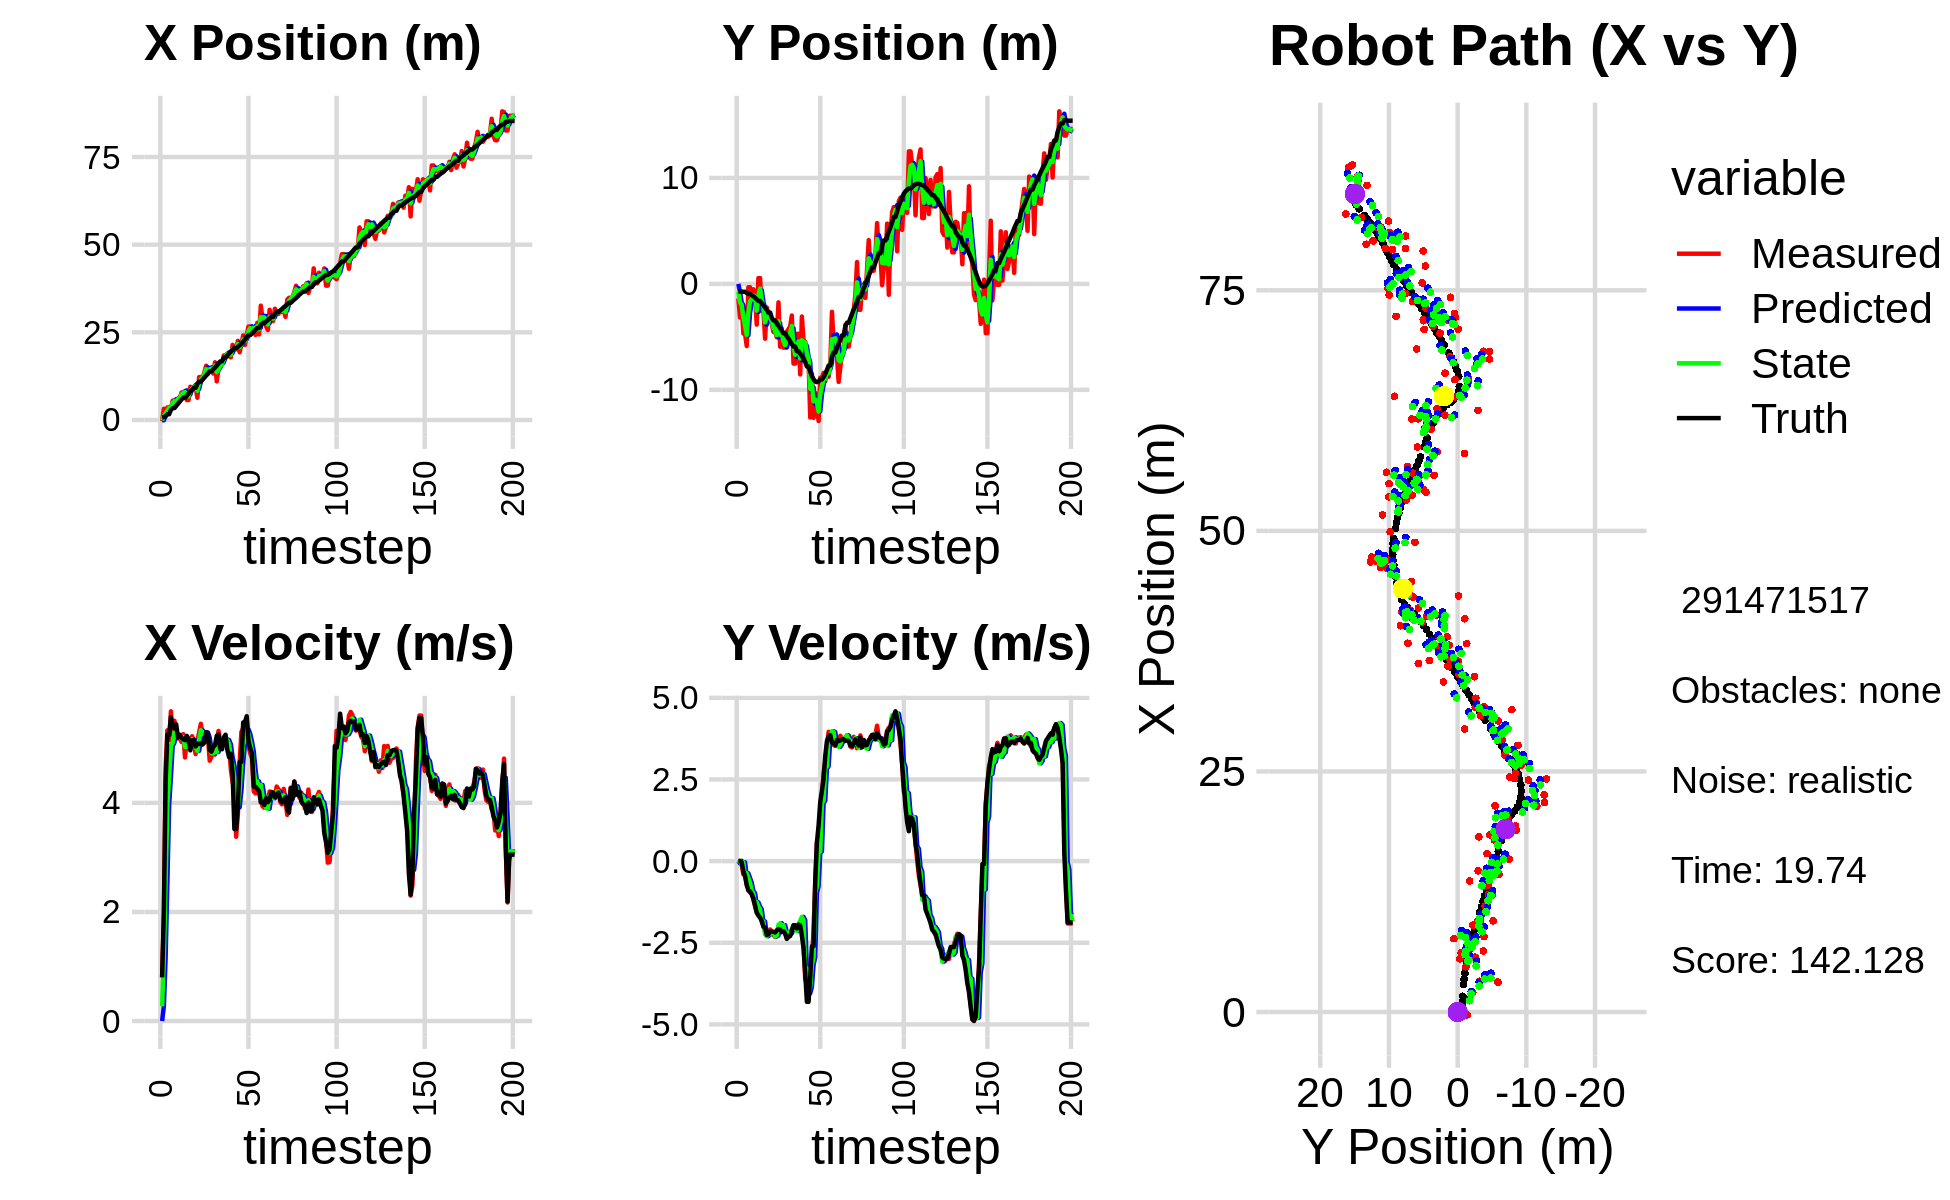

Source data for this figure (header and first rows):
0.000000000000000000e+00, 0.000000000000000000e+00, 0.000000000000000000e+00, 0.000000000000000000e+00, 0.000000000000000000e+00, 0.000000000000000000e+00, 0.000000000000000000e+00, 0.000000000000000000e+00, 0.000000000000000000e+00, 0.000000000000000000e+00, 0.000000000000000000e+00, 0.000000000000000000e+00, 7.587901352271424482e-01, -7.312157149816489454e-01, 0.000000000000000000e+00, 0.000000000000000000e+00, 0.000000000000000000e+00, -6.202848162502050400e-04
-2.933821675310175348e-01, -1.373481572381862081e+00, 8.119999720890276329e-01, -8.592220356630344365e-05, 0.000000000000000000e+00, 0.000000000000000000e+00, 0.000000000000000000e+00, 0.000000000000000000e+00, -1.213581311116113531e-01, -7.347034128511638063e-01, 2.704187923197939880e-01, -7.187646205853269465e-02, 7.587901352271424482e-01, -7.312157149816489454e-01, 8.000000000000000444e-01, 0.000000000000000000e+00, 8.000000119209289551e-01, 1.058155248756520450e-04
3.204980015960179340e+00, -3.173788525661778159e+00, 1.909000035638427129e+00, -1.149728473254273072e-04, -9.431625187963195434e-02, -7.418910590570170216e-01, 2.704187923197939880e-01, -7.187646205853269465e-02, 1.178036432670358069e+00, -1.742518369885773133e+00, 1.171585291771664039e+00, 7.671423387022757723e-03, 8.199549911972510152e-01, -7.312166466798107889e-01, 2.000000000000000000e+00, 0.000000000000000000e+00, 2.000000000000000000e+00, 6.022673915140330791e-05
2.028032660714723434e+00, -2.195840262777931873e+00, 4.656878851639690176e+00, -1.021924169181031433e-01, 1.295194961847524473e+00, -1.741751227547070791e+00, 1.171585291771664039e+00, 7.671423387022757723e-03, 1.893535513853631835e+00, -1.980975313309542241e+00, 2.567996875591438855e+00, -1.065455615893831087e-01, 1.076413273714968977e+00, -7.313028805207881788e-01, 4.400000000000000355e+00, -3.799999999999999906e-02, 4.400000095367431641e+00, 2.194087952375411987e-02
3.594601631429019672e+00, -4.691208320462786574e+00, 5.331114019471402621e+00, -4.118660180391205961e-01, 2.150335201412775898e+00, -1.991629869468480640e+00, 2.567996875591438855e+00, -1.065455615893831087e-01, 2.701305750098590863e+00, -3.144855354225795541e+00, 3.967254325779022928e+00, -3.615106696483563753e-02, 1.635945438905596294e+00, -7.432040745096876178e-01, 5.256999999999999673e+00, -3.150000000000000022e-01, 5.267000198364257812e+00, 7.710386812686920166e-02
3.594601631429019672e+00, -4.691208320462786574e+00, 5.154639846300799633e+00, -3.982321481340591607e-01, 3.098031182676493245e+00, -3.148470460922279113e+00, 3.967254325779022928e+00, -3.615106696483563753e-02, 3.427021607340459131e+00, -3.926986549726094289e+00, 4.479683415731701146e+00, -4.441438129762117493e-01, 1.635945438905596294e+00, -7.432040745096876178e-01, 5.246999999999999886e+00, -4.500000000000000111e-01, 5.267000198364257812e+00, 7.710386812686920166e-02
3.116721540570540849e+00, -5.866005720509245513e+00, 5.680336864519136775e+00, -7.056549040153968777e-01, 3.874989948913629245e+00, -3.971400931023715497e+00, 4.479683415731701146e+00, -4.441438129762117493e-01, 3.534113719630920691e+00, -4.817163257628127582e+00, 5.041768751735934195e+00, -3.718277750889427136e-01, 2.877297520440283307e+00, -8.635862486509955360e-01, 5.573000000000000398e+00, -7.349999999999999867e-01, 5.622000217437744141e+00, 1.235944554209709167e-01
5.529407381799387622e+00, -3.156370981075301008e-01, 5.098216217083153978e+00, -8.341140574766959803e-01, 4.038290594804514022e+00, -4.854346035137021786e+00, 5.041768751735934195e+00, -3.718277750889427136e-01, 4.807612663815845622e+00, -2.698316461686911527e+00, 5.107374033883467668e+00, -5.187664416699320213e-01, 3.397187351941111100e+00, -9.457439645195434563e-01, 5.424000000000000377e+00, -9.030000000000000249e-01, 5.499000072479248047e+00, 1.621721833944320679e-01
5.529407381799387622e+00, -3.156370981075301008e-01, 5.507267765303065943e+00, -9.581771585601586150e-01, 5.318350067204192122e+00, -2.750193105853904640e+00, 5.107374033883467668e+00, -5.187664416699320213e-01, 5.405895067037300272e+00, -1.627313626650477740e+00, 5.298556764234669814e+00, -6.596419299063287500e-01, 3.397187351941111100e+00, -9.457439645195434563e-01, 5.363000000000000433e+00, -9.280000000000000471e-01, 5.442999839782714844e+00, 1.722598075866699219e-01
4.708699464513862232e+00, -1.199533851664189577e+00, 5.172939693923810367e+00, -9.962531050651306508e-01, 5.935750743460767254e+00, -1.693277819641110682e+00, 5.298556764234669814e+00, -6.596419299063287500e-01, 5.308067688762583280e+00, -1.465713572162856693e+00, 5.208678681419545597e+00, -9.137008078899508945e-01, 4.014710545556312127e+00, -1.052874313607768508e+00, 5.440000000000000391e+00, -1.018999999999999906e+00, 5.322999954223632812e+00, 1.902598887681961060e-01
6.155570388048597685e+00, -5.103295015444013760e-01, 5.233822708222140463e+00, -1.183662849846828236e+00, 5.828935556904538018e+00, -1.557083652951851693e+00, 5.208678681419545597e+00, -9.137008078899508945e-01, 5.973414271384021923e+00, -1.072335390444238978e+00, 5.226241637702742970e+00, -9.823299987861583427e-01, 4.631016850340613722e+00, -1.170402424534120689e+00, 5.198000000000000398e+00, -1.147000000000000020e+00, 5.322999954223632812e+00, 2.224149107933044434e-01
6.167339503867391493e+00, -1.208907433945732857e+00, 5.186170227720666048e+00, -1.381422627102841805e+00, 6.496038435154296131e+00, -1.170568390322854757e+00, 5.226241637702742970e+00, -9.823299987861583427e-01, 6.329676468256328903e+00, -1.190988187858957881e+00, 5.198888221772016038e+00, -1.313774098622026543e+00, 5.237389683606429536e+00, -1.306084261349513387e+00, 5.251000000000000334e+00, -1.358000000000000096e+00, 5.423999786376953125e+00, 2.603222429752349854e-01
7.832492947863192612e+00, -3.841917739134748100e+00, 5.118794003299413475e+00, -1.559213633691938883e+00, 6.849565290433530684e+00, -1.322365597721160579e+00, 5.198888221772016038e+00, -1.313774098622026543e+00, 7.290569582458787501e+00, -2.523858275665808115e+00, 5.179812971722406623e+00, -1.262523190526307904e+00, 5.841134190591215081e+00, -1.464579806874136914e+00, 5.195000000000000284e+00, -1.582999999999999963e+00, 5.431000232696533203e+00, 2.956767976284027100e-01
7.622707843435002850e+00, 5.483910575696676615e-01, 5.261328331385398904e+00, -1.602630396991563400e+00, 7.808550879631027897e+00, -2.650110594718438684e+00, 5.179812971722406623e+00, -1.262523190526307904e+00, 7.719887122253481948e+00, -1.161955338787046266e+00, 5.211571794638446775e+00, -1.387028097805771854e+00, 6.338050007700847033e+00, -1.615704821525190793e+00, 5.166999999999999815e+00, -1.671000000000000041e+00, 5.431000232696533203e+00, 2.956767976284027100e-01
7.622707843435002850e+00, 5.483910575696676615e-01, 4.834187355186649881e+00, -1.625002043754317782e+00, 8.241044301717327158e+00, -1.300658148567623407e+00, 5.211571794638446775e+00, -1.387028097805771854e+00, 7.960525664157028558e+00, -4.307767575790854009e-01, 5.030123960494769619e+00, -1.476581621990250559e+00, 6.338050007700847033e+00, -1.615704821525190793e+00, 5.152000000000000135e+00, -1.733999999999999986e+00, 5.435999870300292969e+00, 3.242815434932708740e-01
5.698234081300465270e+00, -2.568521367610304917e+00, 5.194831012018249261e+00, -1.821745596006196788e+00, 8.463538060206506231e+00, -5.784349197781104568e-01, 5.030123960494769619e+00, -1.476581621990250559e+00, 7.109909070956566879e+00, -1.499871932942075770e+00, 5.024676928064112147e+00, -1.859701679296425159e+00, 6.929907918281183576e+00, -1.813271449090019471e+00, 5.229000000000000092e+00, -1.838000000000000078e+00, 5.550000190734863281e+00, 3.372842967510223389e-01
5.698234081300465270e+00, -2.568521367610304917e+00, 5.159798853978205813e+00, -2.003172258528273630e+00, 7.612376763762978449e+00, -1.685842100871718374e+00, 5.024676928064112147e+00, -1.859701679296425159e+00, 6.738872954081297273e+00, -2.114095062720839913e+00, 5.053399875240287109e+00, -1.848224449512194001e+00, 7.531037449750216162e+00, -2.023883269171991905e+00, 5.174000000000000377e+00, -2.007000000000000117e+00, 5.550000190734863281e+00, 3.703160583972930908e-01
9.483091592670115588e+00, -5.172591732933959463e+00, 5.057962118719591338e+00, -2.152679863822819506e+00, 7.244212941605326250e+00, -2.298917507672059379e+00, 5.053399875240287109e+00, -1.848224449512194001e+00, 8.338301133158674716e+00, -3.626872446539100459e+00, 5.121612319905740840e+00, -2.241607031411837703e+00, 8.119519352566904047e+00, -2.249859617530490574e+00, 4.964000000000000412e+00, -2.040000000000000036e+00, 5.367000102996826172e+00, 4.023806154727935791e-01
9.031162411289137992e+00, -2.223736704584128088e+00, 5.223149851502537189e+00, -2.294717794900957841e+00, 8.850462365149248001e+00, -3.851033149680284318e+00, 5.121612319905740840e+00, -2.241607031411837703e+00, 8.934281654272350437e+00, -3.075161721843751916e+00, 5.170255384935563470e+00, -2.301424300962101377e+00, 8.593171238876676554e+00, -2.449088976927359607e+00, 5.145999999999999908e+00, -2.261000000000000121e+00, 5.620999813079833984e+00, 4.139504432678222656e-01
9.444557160443858734e+00, -2.958935545669833189e+00, 5.116031695715311578e+00, -2.247656932159061149e+00, 9.451307192765906251e+00, -3.305304151939961965e+00, 5.170255384935563470e+00, -2.301424300962101377e+00, 9.446218909137462205e+00, -3.145673454205988762e+00, 5.145110252030041131e+00, -2.239869491366548004e+00, 9.172433018528058923e+00, -2.702086613950479332e+00, 5.153999999999999915e+00, -2.242999999999999883e+00, 5.620999813079833984e+00, 4.139504432678222656e-01
9.444557160443858734e+00, -2.958935545669833189e+00, 4.895286613904145767e+00, -2.093118178351405678e+00, 9.960729934340466940e+00, -3.369660403342643384e+00, 5.145110252030041131e+00, -2.239869491366548004e+00, 9.719678372374785269e+00, -3.165069147188025678e+00, 5.024416474637735774e+00, -2.235745800839387787e+00, 9.172433018528058923e+00, -2.702086613950479332e+00, 5.035999999999999588e+00, -2.154999999999999805e+00, 5.477000236511230469e+00, 4.040524363517761230e-01
6.340496659202263352e+00, -3.757623420690880955e+00, 5.121276297379707465e+00, -2.162177202623320138e+00, 1.022212001983855956e+01, -3.388643727271964501e+00, 5.024416474637735774e+00, -2.235745800839387787e+00, 8.347639422763812433e+00, -3.559971208316988101e+00, 4.953938372701146342e+00, -2.192890359459060523e+00, 1.034249603778359372e+01, -3.201822088850915460e+00, 5.086999999999999744e+00, -2.153000000000000025e+00, 5.524000167846679688e+00, 3.994923830032348633e-01
1.222838687893583653e+01, -4.527810739523582484e+00, 5.297749796080500673e+00, -2.258301591239669115e+00, 8.843033260033926979e+00, -3.779260244262894197e+00, 4.953938372701146342e+00, -2.192890359459060523e+00, 1.041909877413374375e+01, -4.141751425681603926e+00, 5.164545674695201427e+00, -2.176110804211354832e+00, 1.092695343454873402e+01, -3.450231597686524765e+00, 5.081000000000000405e+00, -2.166999999999999815e+00, 5.524000167846679688e+00, 4.029506146907806396e-01
1.222838687893583653e+01, -4.527810739523582484e+00, 5.451344168498532206e+00, -2.326408454938664327e+00, 1.093555334160326353e+01, -4.359362506102739232e+00, 5.164545674695201427e+00, -2.176110804211354832e+00, 1.156688556159961756e+01, -4.435317130353054971e+00, 5.334773886305711699e+00, -2.308982063022784637e+00, 1.092695343454873402e+01, -3.450231597686524765e+00, 5.099000000000000199e+00, -2.184000000000000163e+00, 5.546999931335449219e+00, 4.033593237400054932e-01
1.213670068994614404e+01, -5.037648008106764941e+00, 5.231322965663258273e+00, -2.155510135116498027e+00, 1.210036295023018837e+01, -4.666215336655333168e+00, 5.334773886305711699e+00, -2.308982063022784637e+00, 1.211589395395768953e+01, -4.835777411463490161e+00, 5.288968497488927945e+00, -2.278414000171244069e+00, 1.151134407512256530e+01, -3.699523733953407501e+00, 5.070000000000000284e+00, -2.119000000000000217e+00, 5.494999885559082031e+00, 3.908417224884033203e-01
1.362019038195230181e+01, -1.743473098839623203e+00, 5.129765887282672132e+00, -2.078875958907383747e+00, 1.264479080370658259e+01, -5.063618811480614212e+00, 5.288968497488927945e+00, -2.278414000171244069e+00, 1.310882990212565247e+01, -3.533045354153671713e+00, 5.244197534057875032e+00, -1.949801934016163418e+00, 1.209591400584770504e+01, -3.941682385357516694e+00, 5.107000000000000206e+00, -2.081999999999999851e+00, 5.514999866485595703e+00, 3.850304484367370605e-01
1.548257291323110962e+01, -5.931252645009580604e+00, 5.278052107321468789e+00, -2.138970057673204916e+00, 1.363324965553143997e+01, -3.728025547555287922e+00, 5.244197534057875032e+00, -1.949801934016163418e+00, 1.449839148966189484e+01, -4.795977230767355159e+00, 5.291109415792433879e+00, -1.899932377432078434e+00, 1.267841827851519021e+01, -4.177841947465903871e+00, 5.299000000000000377e+00, -2.092999999999999972e+00, 5.697000026702880859e+00, 3.850304484367370605e-01
1.312951406817167488e+01, -4.213000418718625184e+00, 5.208012818177112813e+00, -2.063736692404042117e+00, 1.502750243124113894e+01, -4.985970468510562803e+00, 5.291109415792433879e+00, -1.899932377432078434e+00, 1.411617921181087709e+01, -4.626876218342816927e+00, 5.197932830676547766e+00, -1.997751772983173080e+00, 1.328761970978919926e+01, -4.419995116085135400e+00, 5.274000000000000021e+00, -2.174999999999999822e+00, 5.704999923706054688e+00, 3.772796690464019775e-01
1.430428409538381551e+01, -6.016483591851375934e+00, 4.774340448155730776e+00, -1.999162451949884955e+00, 1.463597249487853169e+01, -4.826651395641134101e+00, 5.197932830676547766e+00, -1.997751772983173080e+00, 1.447363499973054779e+01, -5.397766009644080931e+00, 5.001874182106065270e+00, -1.958774028572018100e+00, 1.388161385081209609e+01, -4.670627401811881185e+00, 4.971000000000000085e+00, -2.146999999999999797e+00, 5.414999961853027344e+00, 3.965484499931335449e-01
1.430428409538381551e+01, -6.016483591851375934e+00, 4.849109980079638227e+00, -2.207649685249339466e+00, 1.497382241794115387e+01, -5.593643412501283052e+00, 5.001874182106065270e+00, -1.958774028572018100e+00, 1.464994438581119418e+01, -5.785439102666221522e+00, 4.912476153555649816e+00, -2.185913293804299329e+00, 1.388161385081209609e+01, -4.670627401811881185e+00, 4.939000000000000057e+00, -2.220000000000000195e+00, 5.414999961853027344e+00, 4.272270202636718750e-01
1.324578297097419721e+01, -4.509764985805269966e+00, 4.978591963251409069e+00, -2.360873691184338874e+00, 1.514119200116675934e+01, -6.004030432046651100e+00, 4.912476153555649816e+00, -2.185913293804299329e+00, 1.425201170521166283e+01, -5.296909569849836963e+00, 4.908273545422677131e+00, -2.255981602643834627e+00, 1.445403397104298548e+01, -4.932350920082749113e+00, 5.032000000000000028e+00, -2.382000000000000117e+00, 5.567999839782714844e+00, 4.427995681762695312e-01
1.645793366436127414e+01, -4.276828275042715788e+00, 4.886770288833140796e+00, -2.240725633557307805e+00, 1.474283905975392983e+01, -5.522507730114220692e+00, 4.908273545422677131e+00, -2.255981602643834627e+00, 1.556049299417099441e+01, -4.947632660621538392e+00, 4.946732173549302836e+00, -2.182098455684211125e+00, 1.493831169564857220e+01, -5.161697672307358431e+00, 5.059999999999999609e+00, -2.322000000000000064e+00, 5.567999839782714844e+00, 4.299239218235015869e-01
1.101206123811905968e+01, -4.002917812250743168e+00, 5.118997619048329284e+00, -2.152131984710820678e+00, 1.605516621152592549e+01, -5.165842506189959771e+00, 4.946732173549302836e+00, -2.182098455684211125e+00, 1.368531967071269051e+01, -4.605888353700695603e+00, 4.931907564687041834e+00, -2.216790385306521394e+00, 1.552862465403123338e+01, -5.430094050339921097e+00, 5.230000000000000426e+00, -2.294999999999999929e+00, 5.711999893188476562e+00, 3.979854583740234375e-01
1.467455983156698451e+01, -2.984631584281029149e+00, 5.320410710099269913e+00, -2.156922087298773327e+00, 1.417851042718139531e+01, -4.827567392231348009e+00, 4.931907564687041834e+00, -2.216790385306521394e+00, 1.442405949264344400e+01, -3.977603518788496828e+00, 5.124095780977371284e+00, -2.076554589688379693e+00, 1.611664688564793835e+01, -5.677319334579149057e+00, 5.258000000000000007e+00, -2.130999999999999783e+00, 5.673999786376953125e+00, 3.851573169231414795e-01
1.588511043789039867e+01, -7.519164250414778650e+00, 5.121161610719695112e+00, -2.076145469337605576e+00, 1.493646907074118069e+01, -4.185258977757334797e+00, 5.124095780977371284e+00, -2.076554589688379693e+00, 1.538340980507866007e+01, -5.785608366517346113e+00, 5.140533816699901060e+00, -1.966784597460930817e+00, 1.671242630446812072e+01, -5.917230890476073313e+00, 4.988000000000000433e+00, -1.963000000000000078e+00, 5.360000133514404297e+00, 3.851573169231414795e-01
1.588511043789039867e+01, -7.519164250414778650e+00, 5.041891751273708699e+00, -1.994344710384778896e+00, 1.589746318674865044e+01, -5.982286826263439217e+00, 5.140533816699901060e+00, -1.966784597460930817e+00, 1.588929159344279896e+01, -6.691405166181891850e+00, 5.094935780067975983e+00, -2.065186486934145638e+00, 1.671242630446812072e+01, -5.917230890476073313e+00, 4.983999999999999986e+00, -1.971000000000000085e+00, 5.360000133514404297e+00, 3.766684830188751221e-01
1.841309350698142921e+01, -4.712240384185974129e+00, 5.135878002084303340e+00, -2.098346868745720961e+00, 1.639878517144959602e+01, -6.897923814875306370e+00, 5.094935780067975983e+00, -2.065186486934145638e+00, 1.734979136741472061e+01, -5.850639712469646980e+00, 5.151917472197367509e+00, -2.141079682855292710e+00, 1.779017364961964276e+01, -6.350814627382422195e+00, 5.203000000000000291e+00, -2.060999999999999943e+00, 5.597000122070312500e+00, 3.878692686557769775e-01
1.841309350698142921e+01, -4.712240384185974129e+00, 5.149158192717782079e+00, -1.955564565989657000e+00, 1.786498311463445887e+01, -6.064747680755176340e+00, 5.151917472197367509e+00, -2.141079682855292710e+00, 1.812541194082763241e+01, -5.442995118620024719e+00, 5.165441150165289486e+00, -1.920765470172187905e+00, 1.779017364961964276e+01, -6.350814627382422195e+00, 5.251000000000000334e+00, -1.945000000000000062e+00, 5.598999977111816406e+00, 3.629576861858367920e-01
1.893088859347743380e+01, -8.545268819627340307e+00, 5.128930946692238813e+00, -1.958102354561720215e+00, 1.864195605584416171e+01, -5.635071665637243932e+00, 5.165441150165289486e+00, -1.920765470172187905e+00, 1.877766595704185804e+01, -7.034269736561216568e+00, 5.154614776779880891e+00, -1.829442559035467264e+00, 1.839212524878487542e+01, -6.578227804413375068e+00, 4.971000000000000085e+00, -1.973999999999999977e+00, 5.348999977111816406e+00, 3.646979331970214844e-01
1.821261650313099878e+01, -3.082381532868801788e+00, 5.048587066233783283e+00, -1.927428995310941806e+00, 1.929312743471984604e+01, -7.217213992464762917e+00, 5.154614776779880891e+00, -1.829442559035467264e+00, 1.877765683957220233e+01, -5.306939979061625401e+00, 5.077302861816651358e+00, -1.707433899199143790e+00, 1.897173035105926076e+01, -6.807969854169616752e+00, 4.838000000000000078e+00, -2.282000000000000028e+00, 5.348999977111816406e+00, 3.646979331970214844e-01
1.786661016898048615e+01, -5.357287452475015144e+00, 4.616455412605205311e+00, -2.523184905847400294e+00, 1.928538712575386782e+01, -5.477683368981539402e+00, 5.077302861816651358e+00, -1.707433899199143790e+00, 1.860577185165371716e+01, -5.467440306808324380e+00, 4.841048705191073331e+00, -1.808783667990507604e+00, 1.952208244774533696e+01, -7.101838872886625076e+00, 4.902000000000000135e+00, -2.666999999999999815e+00, 5.580999851226806641e+00, 5.002008080482482910e-01
2.142473077752864086e+01, -5.448336171092064362e+00, 4.375690916034414180e+00, -3.623132988344752725e+00, 1.908987672217282494e+01, -5.648318673607374940e+00, 4.841048705191073331e+00, -1.808783667990507604e+00, 2.018760896808503347e+01, -5.530056937778723203e+00, 4.689318153668197375e+00, -3.303411013281062125e+00, 1.998473084000685418e+01, -7.369201468401411326e+00, 4.541999999999999815e+00, -3.432999999999999829e+00, 5.693999767303466797e+00, 6.915907263755798340e-01
2.012388119105378337e+01, -7.214262113826491962e+00, 4.223184552352685195e+00, -3.496855596318960924e+00, 2.065654078345185241e+01, -5.860398039106829771e+00, 4.689318153668197375e+00, -3.303411013281062125e+00, 2.039525062545614276e+01, -6.521598422251164706e+00, 4.467960861317436638e+00, -3.281945741285499540e+00, 2.047482216386655907e+01, -7.796755121519854725e+00, 3.520999999999999908e+00, -4.309999999999999609e+00, 5.565999984741210938e+00, 6.915907263755798340e-01
2.012388119105378337e+01, -7.214262113826491962e+00, 3.379559175019438921e+00, -4.183474804965556793e+00, 2.084204671158788713e+01, -6.849792996379714616e+00, 4.467960861317436638e+00, -3.281945741285499540e+00, 2.047766545373912450e+01, -7.005151930072911703e+00, 3.951531878365429407e+00, -4.047411141359863684e+00, 2.047482216386655907e+01, -7.796755121519854725e+00, 3.520999999999999908e+00, -4.309999999999999609e+00, 5.565999984741210938e+00, 8.912959098815917969e-01
2.256659412369242190e+01, -1.261232785970280190e+01, 3.803101929189771635e+00, -3.863114903488114482e+00, 2.087281864157566602e+01, -7.409893044208898161e+00, 3.951531878365429407e+00, -4.047411141359863684e+00, 2.167099263381340180e+01, -9.896558091349195507e+00, 3.919280110670857908e+00, -3.854185276852194697e+00, 2.087835800666203667e+01, -8.284810350768392340e+00, 3.938000000000000167e+00, -3.540000000000000036e+00, 5.295000076293945312e+00, 7.932262420654296875e-01
1.932012534097420797e+01, -8.446945027789499960e+00, 4.750278593023450568e+00, -3.144942383083634940e+00, 2.206292064488048865e+01, -1.028197661903441507e+01, 3.919280110670857908e+00, -3.854185276852194697e+00, 2.078052907329640675e+01, -9.444970326411452177e+00, 4.228905859302852122e+00, -3.175874230504480256e+00, 2.131774818886670175e+01, -8.715736673591115036e+00, 4.751999999999999780e+00, -2.605999999999999872e+00, 5.420000076293945312e+00, 5.848026275634765625e-01
2.177843160168343317e+01, -1.264713816441062733e+01, 5.305894448202923996e+00, -2.074438094709508018e+00, 2.120341965922669303e+01, -9.762557749461899803e+00, 4.228905859302852122e+00, -3.175874230504480256e+00, 2.149778014227216261e+01, -1.108302896698294404e+01, 4.728095197761430946e+00, -2.949448003584936195e+00, 2.174576294437860113e+01, -8.997863100520895330e+00, 4.751999999999999780e+00, -2.605999999999999872e+00, 5.420000076293945312e+00, 3.726965188980102539e-01
2.411811709410767435e+01, -1.029007022241991898e+01, 5.368324281501990036e+00, -6.285870478020078034e-01, 2.197058966204830455e+01, -1.137797376734143739e+01, 4.728095197761430946e+00, -2.949448003584936195e+00, 2.300214098256635609e+01, -1.090897950194156785e+01, 5.074912241748262609e+00, -9.715052300166993060e-01, 2.232825672625816082e+01, -9.211461352246114842e+00, 5.475999999999999979e+00, -6.410000000000000142e-01, 5.513000011444091797e+00, 1.165610849857330322e-01
2.140226507208346618e+01, -1.152962164758250374e+01, 5.339811208389466657e+00, 5.590856894732827431e-01, 2.350963220674118404e+01, -1.100613002494323744e+01, 5.074912241748262609e+00, -9.715052300166993060e-01, 2.251761859740380345e+01, -1.116811759371288204e+01, 5.150249405356636778e+00, -7.715572924480855743e-01, 2.295519173168055005e+01, -9.273047731720545528e+00, 5.485000000000000320e+00, 5.729999999999999538e-01, 5.514999866485595703e+00, -1.043213009834289551e-01
2.422317481001383044e+01, -1.294337277252465235e+01, 5.521816409968358208e+00, 5.781418882116552416e-01, 2.303264353793946739e+01, -1.124527332295769000e+01, 5.150249405356636778e+00, -7.715572924480855743e-01, 2.360467369043697872e+01, -1.204856452648121845e+01, 5.349713546393646268e+00, 2.641437819564986800e-01, 2.358699429006161097e+01, -9.198145197317034061e+00, 5.589999999999999858e+00, 1.092000000000000082e+00, 5.696000099182128906e+00, -1.043213009834289551e-01
2.664747250062770689e+01, -8.859657900282959631e+00, 5.048998839777325998e+00, 1.401858879219169518e+00, 2.413964504507634246e+01, -1.202215014828556860e+01, 5.349713546393646268e+00, 2.641437819564986800e-01, 2.532070832282780515e+01, -1.043761377114253364e+01, 5.267180340800440064e+00, 2.958760766161713240e-01, 2.420641624928542157e+01, -9.019508646074834601e+00, 5.134000000000000341e+00, 1.812999999999999945e+00, 5.445000171661376953e+00, -2.708290219306945801e-01
2.664747250062770689e+01, -8.859657900282959631e+00, 4.910235228662017448e+00, 1.986906709378729818e+00, 2.584742635690784951e+01, -1.040802616348091725e+01, 5.267180340800440064e+00, 2.958760766161713240e-01, 2.621884798694433627e+01, -9.717437080925570569e+00, 5.124160572743685194e+00, 1.774197761127129791e+00, 2.420641624928542157e+01, -9.019508646074834601e+00, 5.000000000000000000e+00, 2.154999999999999805e+00, 5.445000171661376953e+00, -3.845050632953643799e-01
2.482094484559507208e+01, -8.400778518168381837e+00, 4.815634590984143593e+00, 2.720592951040547991e+00, 2.673126404421870461e+01, -9.540017304812858256e+00, 5.124160572743685194e+00, 1.774197761127129791e+00, 2.582016987990628465e+01, -8.937899867664599540e+00, 4.943071497607698817e+00, 1.849680696562469695e+00, 2.468708717825265708e+01, -8.812224673251407125e+00, 4.908999999999999808e+00, 2.512999999999999901e+00, 5.514999866485595703e+00, -5.142486691474914551e-01
2.637371099014574938e+01, -9.189829694170887464e+00, 4.212814246322042600e+00, 3.061937627257066641e+00, 2.631447702966705293e+01, -8.752931798008352970e+00, 4.943071497607698817e+00, 1.849680696562469695e+00, 2.632707297436689586e+01, -8.972007903387403616e+00, 4.611459026477287892e+00, 2.833411800761771016e+00, 2.524144375326574874e+01, -8.492030904709579886e+00, 4.299000000000000377e+00, 3.226999999999999869e+00, 5.375999927520751953e+00, -6.284970045089721680e-01
2.425937473763999463e+01, -8.226586149041716922e+00, 4.175275403584865153e+00, 3.512123243965988184e+00, 2.678821887701462501e+01, -8.688666723311227358e+00, 4.611459026477287892e+00, 2.833411800761771016e+00, 2.558136364276698060e+01, -8.427237381097636870e+00, 4.358566078329529248e+00, 2.899226204506450078e+00, 2.574879944313724778e+01, -8.119940565095138396e+00, 4.296000000000000263e+00, 3.678999999999999826e+00, 5.656000137329101562e+00, -6.993463635444641113e-01
2.771803164507875294e+01, -8.767643021024303707e+00, 4.349501456863932525e+00, 3.959767760580124918e+00, 2.601722025059993371e+01, -8.137314760646992440e+00, 4.358566078329529248e+00, 2.899226204506450078e+00, 2.682254231847236881e+01, -8.443517116309879000e+00, 4.395971956915712298e+00, 3.747646011423954260e+00, 2.624061977860254657e+01, -7.702973173175286625e+00, 4.258000000000000007e+00, 3.813000000000000167e+00, 5.716000080108642578e+00, -7.385290265083312988e-01
2.441666877239358513e+01, -7.578540803602523468e+00, 4.234145654738077802e+00, 3.854748325414061316e+00, 2.726213951416394110e+01, -8.068752515167483708e+00, 4.395971956915712298e+00, 3.747646011423954260e+00, 2.591097326805319767e+01, -7.827177832594818696e+00, 4.260002484062011874e+00, 3.744297543711439413e+00, 2.624061977860254657e+01, -7.702973173175286625e+00, 4.217999999999999972e+00, 3.857000000000000206e+00, 5.716000080108642578e+00, -7.385290265083312988e-01
3.260807478455245700e+01, -2.635949419505892788e+00, 4.080194669955077735e+00, 3.738604896031101799e+00, 2.633697351645939833e+01, -7.452748078223674355e+00, 4.260002484062011874e+00, 3.744297543711439413e+00, 2.930297316877837233e+01, -5.228920438779253388e+00, 4.330166694628187152e+00, 3.976356719539288154e+00, 2.712932884685037038e+01, -6.892825888259145550e+00, 4.009000000000000341e+00, 3.626999999999999780e+00, 5.407000064849853516e+00, -7.417376637458801270e-01
2.876591014827292625e+01, -5.536667810710425464e+00, 3.938433796234728224e+00, 3.558595813534197738e+00, 2.973598983824119202e+01, -4.831284766825324262e+00, 4.330166694628187152e+00, 3.976356719539288154e+00, 2.926819896188168357e+01, -5.194281817655073574e+00, 4.130974103509546858e+00, 3.949701511854517566e+00, 2.758884632620446098e+01, -6.478521631308437279e+00, 4.022000000000000242e+00, 3.612999999999999989e+00, 5.407000064849853516e+00, -7.347763180732727051e-01
2.876591014827292625e+01, -5.536667810710425464e+00, 3.910980376080845478e+00, 3.533790108758811499e+00, 2.968129637223263728e+01, -4.799311666469622040e+00, 4.130974103509546858e+00, 3.949701511854517566e+00, 2.924319315386728135e+01, -5.133761015984287468e+00, 4.008677237739175503e+00, 3.568580015263782101e+00, 2.758884632620446098e+01, -6.478521631308437279e+00, 3.963000000000000078e+00, 3.541999999999999815e+00, 5.315000057220458984e+00, -7.347763180732727051e-01
2.668161225287054705e+01, -6.865923748261118398e+00, 3.920497333796680195e+00, 3.535185935935887258e+00, 2.964406087764119846e+01, -4.776903014457909435e+00, 4.008677237739175503e+00, 3.568580015263782101e+00, 2.823887933929864147e+01, -5.781677301886235298e+00, 3.902626471968815292e+00, 3.633348064137428501e+00, 2.805128300209956294e+01, -6.065464781029734631e+00, 4.086999999999999744e+00, 3.709999999999999964e+00, 5.519999980926513672e+00, -7.337638735771179199e-01
... 141 more rows
